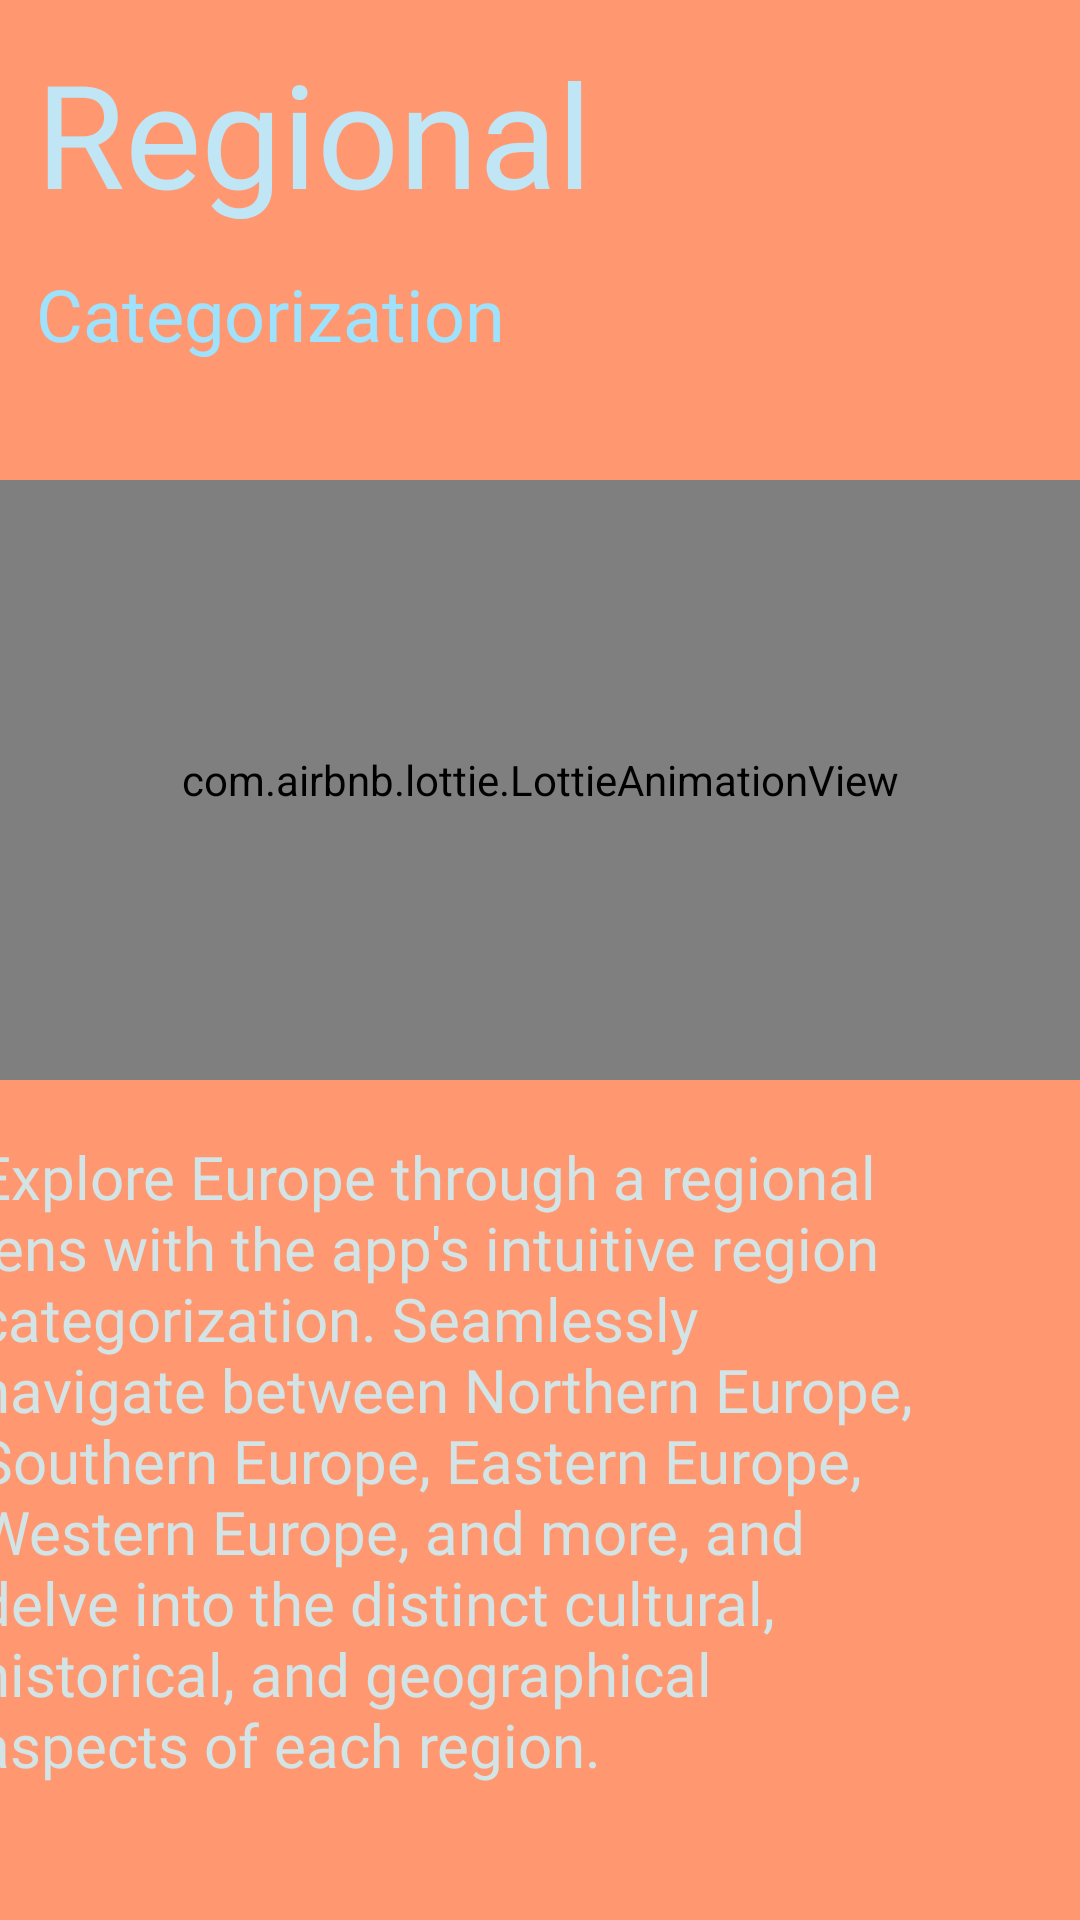

Write the Android layout XML for this screen, with the resource values it uses.
<!-- AndroidManifest.xml: application theme Theme.EuropeCountryList -->
<!-- res/layout/fragment_onboarding3.xml -->
<?xml version="1.0" encoding="utf-8"?>
<androidx.constraintlayout.widget.ConstraintLayout xmlns:android="http://schemas.android.com/apk/res/android"
    xmlns:app="http://schemas.android.com/apk/res-auto"
    xmlns:tools="http://schemas.android.com/tools"
    android:layout_width="match_parent"
    android:layout_height="match_parent"
    tools:context=".view.FragmentOnboarding3"
    android:background="#FF9770">


    <com.airbnb.lottie.LottieAnimationView
        android:id="@+id/lottieAnimationView3"
        android:layout_width="match_parent"
        android:layout_height="200dp"
        android:layout_marginTop="160dp"
        app:layout_constraintEnd_toEndOf="parent"
        app:layout_constraintStart_toStartOf="parent"
        app:layout_constraintTop_toTopOf="parent"
        app:lottie_autoPlay="true"
        app:lottie_loop="true"
        app:lottie_rawRes="@raw/lottie_fragment3" />

    <TextView
        android:id="@+id/textView"
        android:layout_width="wrap_content"
        android:layout_height="wrap_content"
        android:layout_margin="12dp"
        android:fontFamily="@font/solway_bold"
        android:text="@string/onboarding3_first"
        android:textColor="#C0E5F4"
        android:textSize="48sp"
        app:layout_constraintStart_toStartOf="parent"
        app:layout_constraintTop_toTopOf="parent" />

    <TextView
        android:layout_width="wrap_content"
        android:layout_height="wrap_content"
        android:layout_margin="12dp"
        android:fontFamily="@font/solway"
        android:text="@string/onboarding3_second"
        android:textColor="#9FE2FD"
        android:textSize="24sp"
        app:layout_constraintStart_toStartOf="parent"
        app:layout_constraintTop_toBottomOf="@+id/textView" />


    <TextView
        android:layout_width="320dp"
        android:layout_height="wrap_content"
        android:layout_marginEnd="56dp"
        android:layout_marginBottom="36dp"
        android:fontFamily="@font/neuton"
        android:text="@string/onboarding3_long"
        android:textColor="#D3E4E6"
        android:textSize="20sp"
        app:layout_constraintBottom_toBottomOf="parent"
        app:layout_constraintEnd_toEndOf="parent"
        app:layout_constraintStart_toStartOf="parent"
        app:layout_constraintTop_toBottomOf="@+id/lottieAnimationView3"
        app:layout_constraintVertical_bias="0.68" />



</androidx.constraintlayout.widget.ConstraintLayout>
<!-- resources referenced by this layout -->
<resources>
  <string name="onboarding3_first">Regional</string>
  <string name="onboarding3_long">Explore Europe through a regional lens with the app\'s intuitive region categorization. Seamlessly navigate between Northern Europe, Southern Europe, Eastern Europe, Western Europe, and more, and delve into the distinct cultural, historical, and geographical aspects of each region.</string>
  <string name="onboarding3_second">Categorization</string>
  <style name="Theme.EuropeCountryList" parent="Base.Theme.EuropeCountryList" />
  <style name="Base.Theme.EuropeCountryList" parent="Theme.Material3.DayNight.NoActionBar">
          
          
      </style>
</resources>
